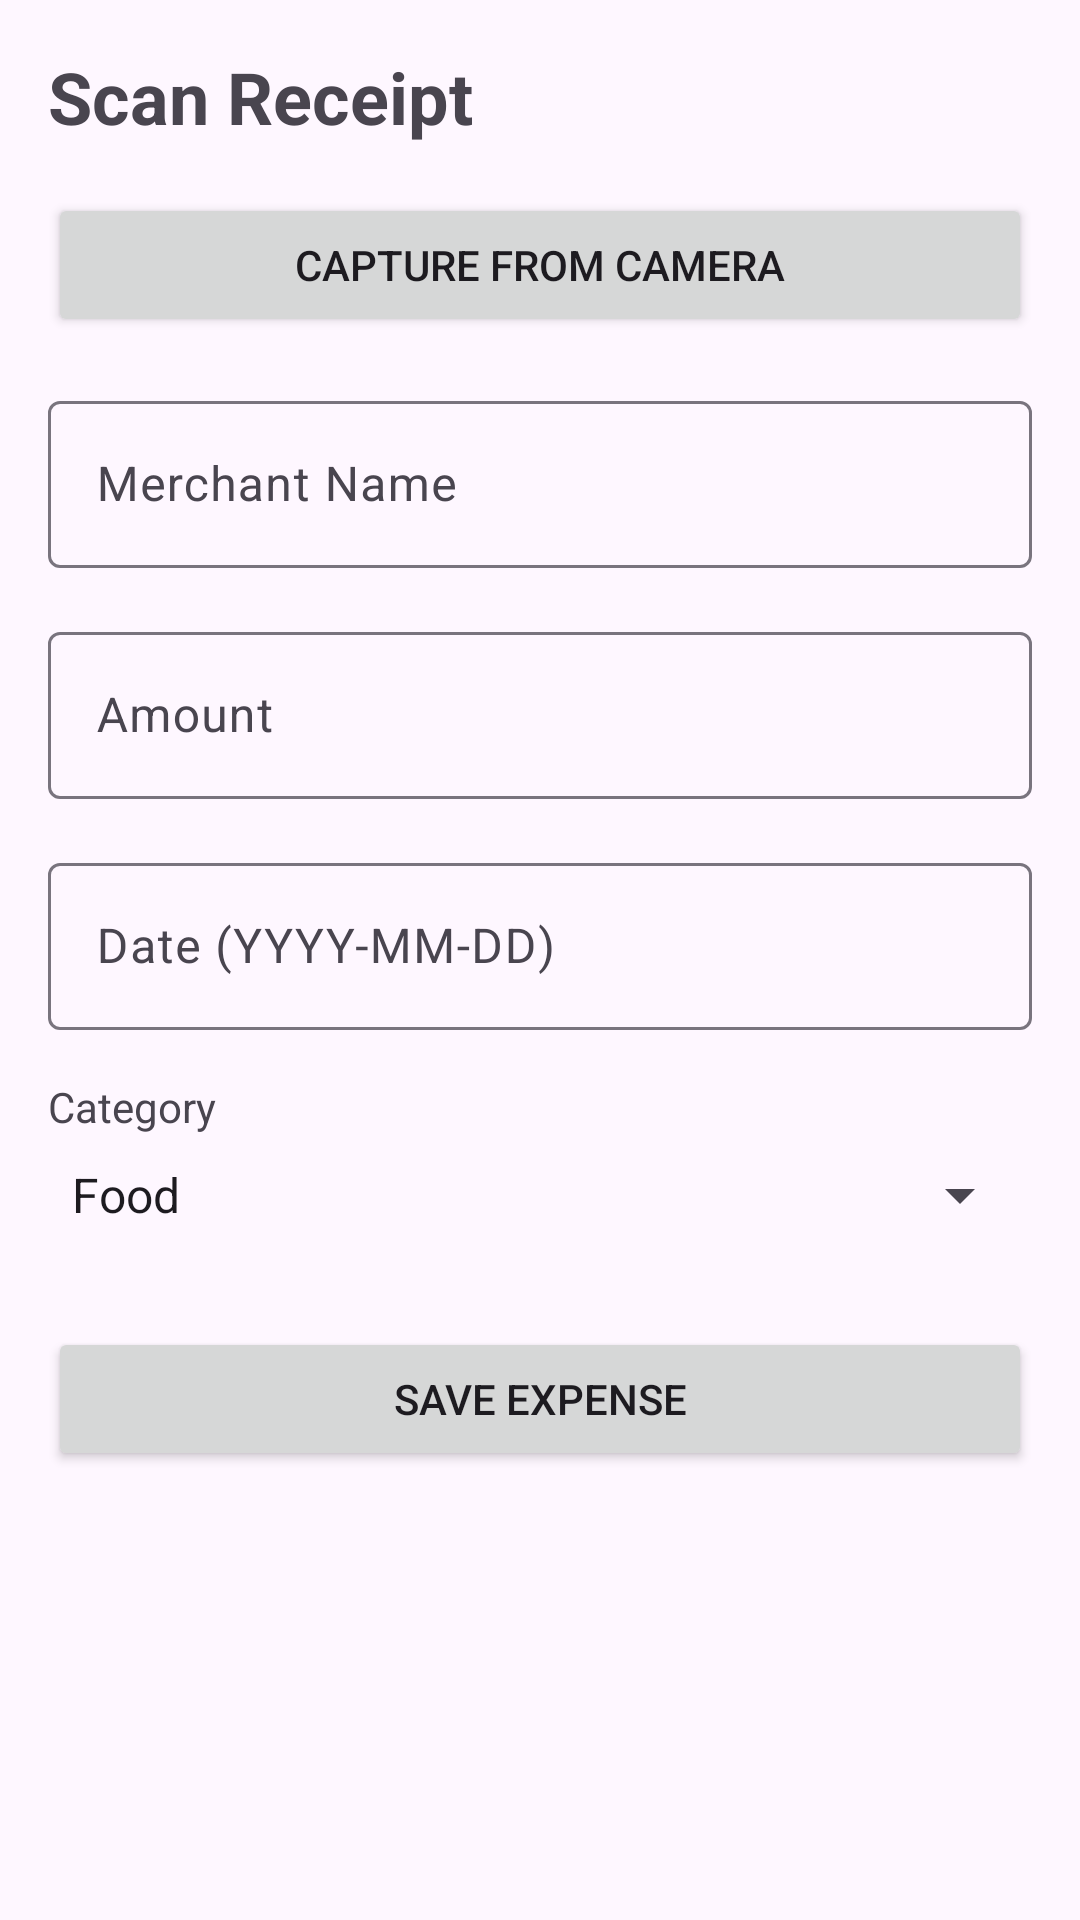

Write the Android layout XML for this screen, with the resource values it uses.
<!-- AndroidManifest.xml: application theme Theme.Snap2Sheet -->
<!-- res/layout/fragment_scan.xml -->
<?xml version="1.0" encoding="utf-8"?>
<androidx.constraintlayout.widget.ConstraintLayout xmlns:android="http://schemas.android.com/apk/res/android"
    xmlns:app="http://schemas.android.com/apk/res-auto"
    xmlns:tools="http://schemas.android.com/tools"
    android:layout_width="match_parent"
    android:layout_height="match_parent"
    android:padding="16dp"
    tools:context=".ui.scan.ScanFragment">

    <TextView
        android:id="@+id/tv_title"
        android:layout_width="wrap_content"
        android:layout_height="wrap_content"
        android:text="Scan Receipt"
        android:textSize="24sp"
        android:textStyle="bold"
        app:layout_constraintStart_toStartOf="parent"
        app:layout_constraintTop_toTopOf="parent" />

    <Button
        android:id="@+id/btn_capture"
        android:layout_width="0dp"
        android:layout_height="wrap_content"
        android:layout_marginTop="16dp"
        android:text="Capture from Camera"
        app:layout_constraintEnd_toEndOf="parent"
        app:layout_constraintStart_toStartOf="parent"
        app:layout_constraintTop_toBottomOf="@id/tv_title" />

    <com.google.android.material.textfield.TextInputLayout
        android:id="@+id/til_merchant"
        android:layout_width="0dp"
        android:layout_height="wrap_content"
        android:layout_marginTop="16dp"
        android:hint="Merchant Name"
        app:layout_constraintEnd_toEndOf="parent"
        app:layout_constraintStart_toStartOf="parent"
        app:layout_constraintTop_toBottomOf="@id/btn_capture">

        <com.google.android.material.textfield.TextInputEditText
            android:id="@+id/et_merchant"
            android:layout_width="match_parent"
            android:layout_height="wrap_content" />
    </com.google.android.material.textfield.TextInputLayout>

    <com.google.android.material.textfield.TextInputLayout
        android:id="@+id/til_amount"
        android:layout_width="0dp"
        android:layout_height="wrap_content"
        android:layout_marginTop="16dp"
        android:hint="Amount"
        app:layout_constraintEnd_toEndOf="parent"
        app:layout_constraintStart_toStartOf="parent"
        app:layout_constraintTop_toBottomOf="@id/til_merchant">

        <com.google.android.material.textfield.TextInputEditText
            android:id="@+id/et_amount"
            android:layout_width="match_parent"
            android:layout_height="wrap_content"
            android:inputType="numberDecimal" />
    </com.google.android.material.textfield.TextInputLayout>

    <com.google.android.material.textfield.TextInputLayout
        android:id="@+id/til_date"
        android:layout_width="0dp"
        android:layout_height="wrap_content"
        android:layout_marginTop="16dp"
        android:hint="Date (YYYY-MM-DD)"
        app:layout_constraintEnd_toEndOf="parent"
        app:layout_constraintStart_toStartOf="parent"
        app:layout_constraintTop_toBottomOf="@id/til_amount">

        <com.google.android.material.textfield.TextInputEditText
            android:id="@+id/et_date"
            android:layout_width="match_parent"
            android:layout_height="wrap_content" />
    </com.google.android.material.textfield.TextInputLayout>

    <TextView
        android:id="@+id/tv_category_label"
        android:layout_width="wrap_content"
        android:layout_height="wrap_content"
        android:layout_marginTop="16dp"
        android:text="Category"
        app:layout_constraintStart_toStartOf="parent"
        app:layout_constraintTop_toBottomOf="@id/til_date" />

    <Spinner
        android:id="@+id/spinner_category"
        android:layout_width="0dp"
        android:layout_height="wrap_content"
        android:layout_marginTop="8dp"
        android:entries="@array/categories_array"
        app:layout_constraintEnd_toEndOf="parent"
        app:layout_constraintStart_toStartOf="parent"
        app:layout_constraintTop_toBottomOf="@id/tv_category_label" />

    <Button
        android:id="@+id/btn_save"
        android:layout_width="0dp"
        android:layout_height="wrap_content"
        android:layout_marginTop="32dp"
        android:text="Save Expense"
        app:layout_constraintEnd_toEndOf="parent"
        app:layout_constraintStart_toStartOf="parent"
        app:layout_constraintTop_toBottomOf="@id/spinner_category" />

    <ProgressBar
        android:id="@+id/progress_bar"
        android:layout_width="wrap_content"
        android:layout_height="wrap_content"
        android:visibility="gone"
        app:layout_constraintBottom_toBottomOf="parent"
        app:layout_constraintEnd_toEndOf="parent"
        app:layout_constraintStart_toStartOf="parent"
        app:layout_constraintTop_toTopOf="parent" />

</androidx.constraintlayout.widget.ConstraintLayout>
<!-- resources referenced by this layout -->
<resources>
  <string-array name="categories_array">
          <item>Food</item>
          <item>Travel</item>
          <item>Shopping</item>
          <item>Bills</item>
          <item>Health</item>
          <item>Education</item>
          <item>Other</item>
      </string-array>
  <style name="Theme.Snap2Sheet" parent="Theme.Material3.DayNight.NoActionBar">
          <item name="colorPrimary">@color/purple_500</item>
          <item name="colorPrimaryVariant">@color/purple_700</item>
          <item name="colorOnPrimary">@color/white</item>
          <item name="colorSecondary">@color/teal_200</item>
          <item name="colorSecondaryVariant">@color/teal_700</item>
          <item name="colorOnSecondary">@color/black</item>
          <item name="android:statusBarColor" tools:targetApi="l">?attr/colorPrimaryVariant</item>
      </style>
  <!-- not gathered from this repository: default colours our renderer supplied (Android Studio template values) -->
  <color name="purple_500">#FF6200EE</color>
  <color name="purple_700">#FF3700B3</color>
  <color name="teal_200">#FF03DAC5</color>
  <color name="teal_700">#FF018786</color>
  <color name="black">#FF000000</color>
  <color name="white">#FFFFFFFF</color>
</resources>
